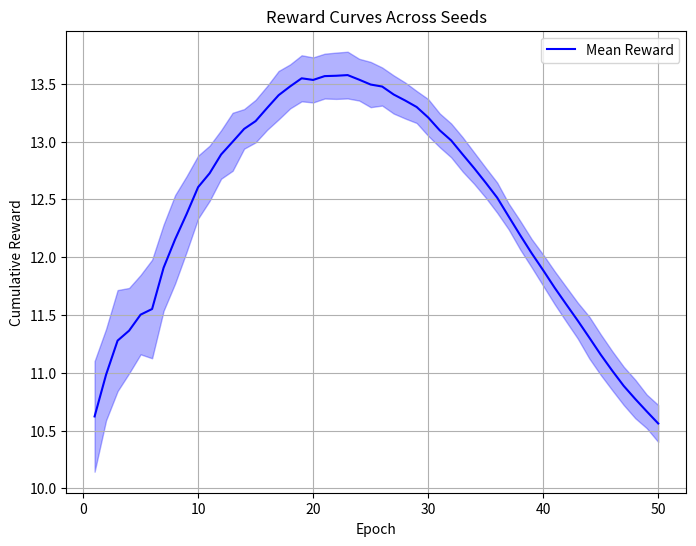
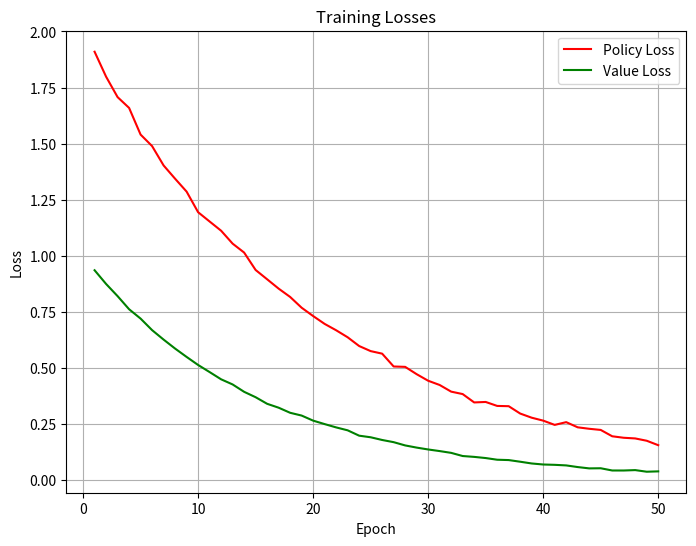
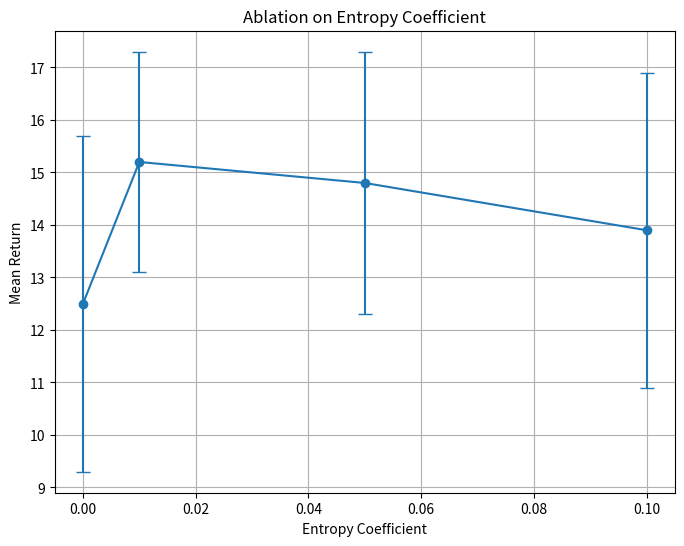

Generate these figures, in order, with matplotlib:
#!/usr/bin/env python3
"""Generate placeholder figures for CA18 report."""
import matplotlib.pyplot as plt
import numpy as np
import os

# Ensure pictures directory exists
os.makedirs('pictures', exist_ok=True)

# Fake data for reward curves
epochs = np.arange(1, 51)
seeds = 5
reward_data = []
for seed in range(seeds):
    np.random.seed(42 + seed)
    rewards = 10 + 5 * np.sin(epochs / 10) + np.random.normal(0, 1, len(epochs))
    rewards = np.cumsum(rewards) / np.arange(1, len(epochs)+1)  # cumulative average
    reward_data.append(rewards)

reward_mean = np.mean(reward_data, axis=0)
reward_std = np.std(reward_data, axis=0)

plt.figure(figsize=(8, 6))
plt.plot(epochs, reward_mean, label='Mean Reward', color='blue')
plt.fill_between(epochs, reward_mean - reward_std, reward_mean + reward_std, alpha=0.3, color='blue')
plt.xlabel('Epoch')
plt.ylabel('Cumulative Reward')
plt.title('Reward Curves Across Seeds')
plt.legend()
plt.grid(True)
plt.savefig('pictures/fig_rewards.png', dpi=300, bbox_inches='tight')
plt.close()

# Fake data for loss curves
policy_loss = 2 * np.exp(-epochs / 20) + 0.1 * np.random.normal(0, 0.1, len(epochs))
value_loss = 1 * np.exp(-epochs / 15) + 0.05 * np.random.normal(0, 0.05, len(epochs))

plt.figure(figsize=(8, 6))
plt.plot(epochs, policy_loss, label='Policy Loss', color='red')
plt.plot(epochs, value_loss, label='Value Loss', color='green')
plt.xlabel('Epoch')
plt.ylabel('Loss')
plt.title('Training Losses')
plt.legend()
plt.grid(True)
plt.savefig('pictures/fig_loss.png', dpi=300, bbox_inches='tight')
plt.close()

# Fake ablation data
entropy_coefs = [0.0, 0.01, 0.05, 0.1]
mean_returns = [12.5, 15.2, 14.8, 13.9]
std_returns = [3.2, 2.1, 2.5, 3.0]

plt.figure(figsize=(8, 6))
plt.errorbar(entropy_coefs, mean_returns, yerr=std_returns, fmt='o-', capsize=5)
plt.xlabel('Entropy Coefficient')
plt.ylabel('Mean Return')
plt.title('Ablation on Entropy Coefficient')
plt.grid(True)
plt.savefig('pictures/fig_ablation.png', dpi=300, bbox_inches='tight')
plt.close()

print("Placeholder figures generated in pictures/")
